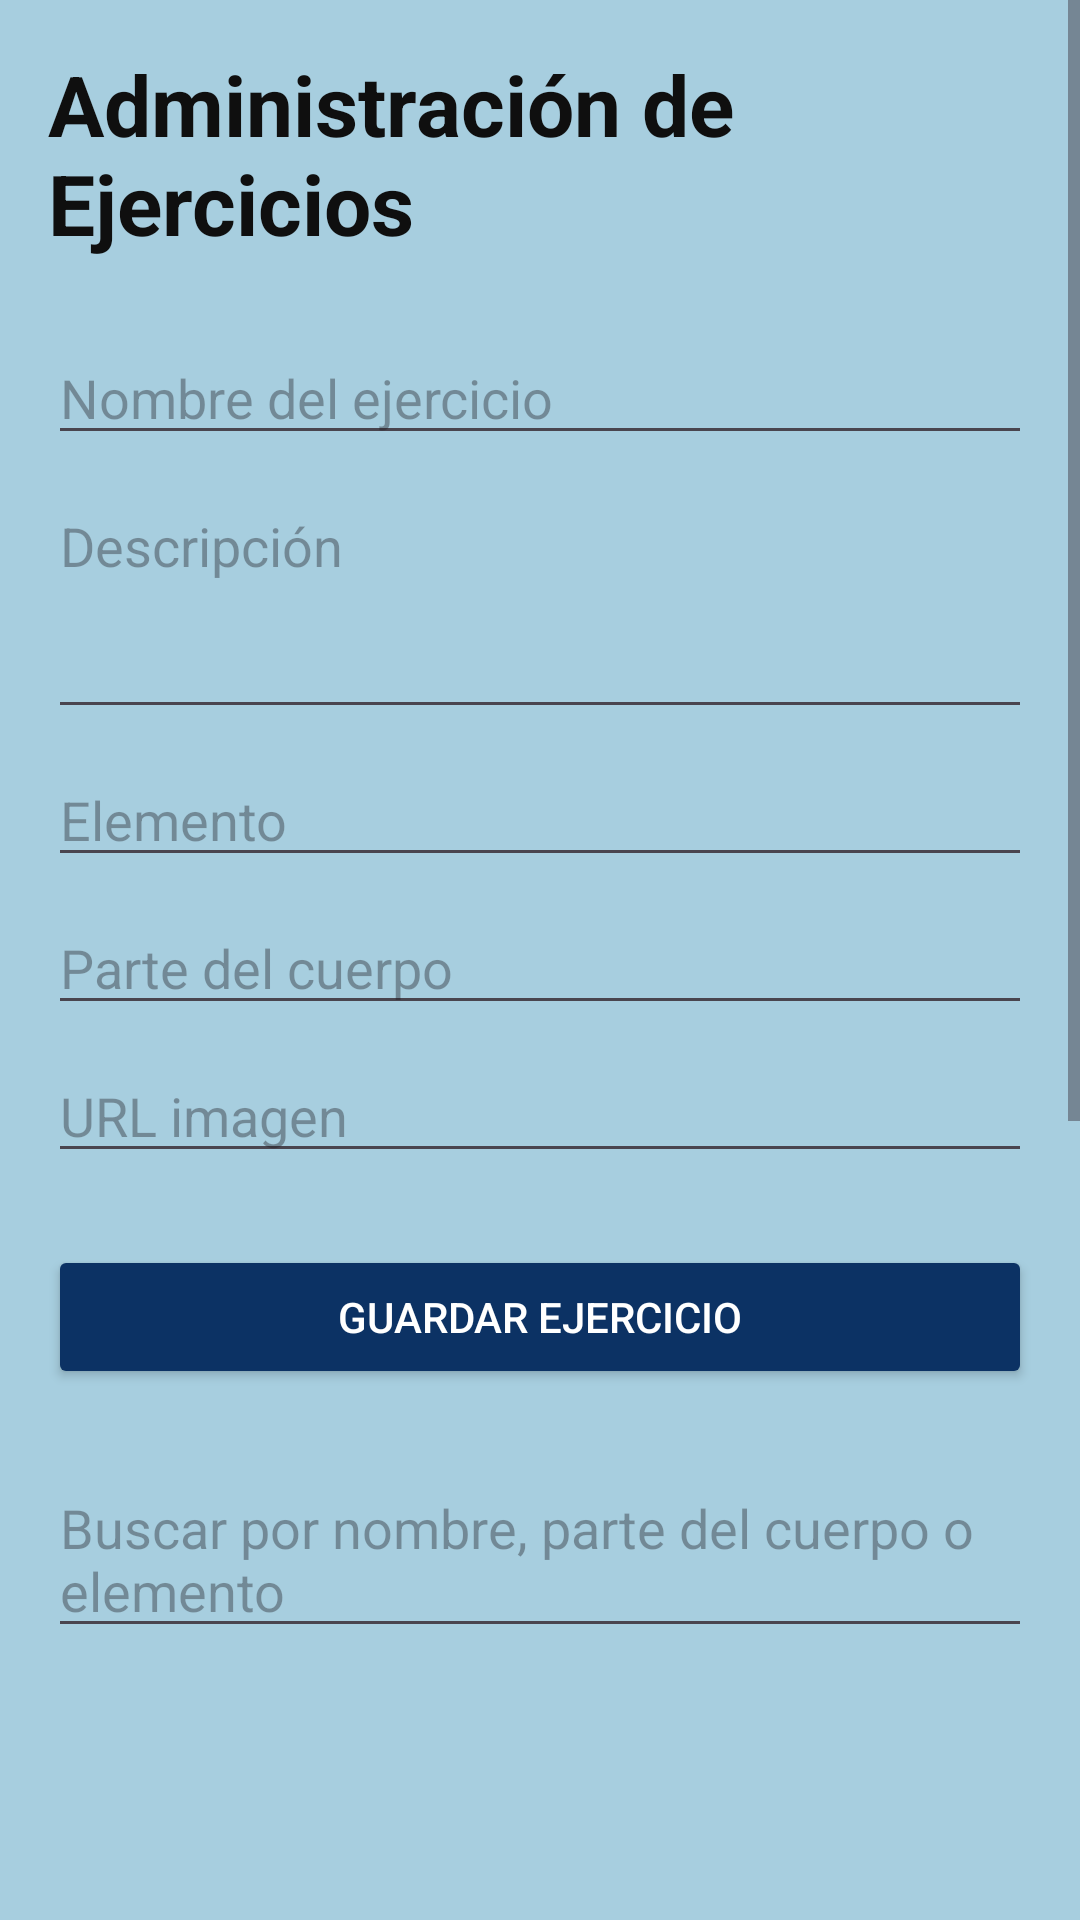

The Android layout XML behind this screen, and the referenced resources:
<!-- AndroidManifest.xml: application theme Theme.Parcial2 -->
<!-- res/layout/activity_admin_ejercicios.xml -->
<?xml version="1.0" encoding="utf-8"?>
<ScrollView xmlns:android="http://schemas.android.com/apk/res/android"
    android:layout_width="match_parent"
    android:layout_height="match_parent"
    android:background="@color/color_background"
    android:fillViewport="true">

    <LinearLayout
        android:layout_width="match_parent"
        android:layout_height="wrap_content"
        android:orientation="vertical"
        android:padding="@dimen/padding_general">

        <TextView
            android:layout_width="wrap_content"
            android:layout_height="wrap_content"
            android:text="@string/titulo_admin_ejercicios"
            android:textSize="@dimen/texto_titulo"
            android:textStyle="bold"
            android:textColor="@color/color_text_on_secondary"
            android:layout_marginBottom="@dimen/margen_sesion"/>

        <EditText
            android:id="@+id/inputNombreEjercicio"
            android:layout_width="match_parent"
            android:layout_height="wrap_content"
            android:hint="@string/hint_nombre_ejercicio"
            android:layout_marginBottom="@dimen/margen_tarjeta"/>

        <EditText
            android:id="@+id/inputDescripcionEjercicio"
            android:layout_width="match_parent"
            android:layout_height="wrap_content"
            android:hint="@string/hint_descripcion"
            android:minLines="3"
            android:gravity="top"
            android:layout_marginBottom="@dimen/margen_tarjeta"/>

        <EditText
            android:id="@+id/inputElementoEjercicio"
            android:layout_width="match_parent"
            android:layout_height="wrap_content"
            android:hint="@string/hint_elemento"
            android:layout_marginBottom="@dimen/margen_tarjeta"/>

        <EditText
            android:id="@+id/inputParteCuerpoEjercicio"
            android:layout_width="match_parent"
            android:layout_height="wrap_content"
            android:hint="@string/hint_parte_cuerpo"
            android:layout_marginBottom="@dimen/margen_tarjeta"/>

        <EditText
            android:id="@+id/inputImagenEjercicio"
            android:layout_width="match_parent"
            android:layout_height="wrap_content"
            android:layout_marginBottom="@dimen/margen_seccion"
            android:hint="@string/hint_url_imagen" />

        <Button
            android:id="@+id/btnGuardarEjercicio"
            android:layout_width="match_parent"
            android:layout_height="wrap_content"
            android:text="@string/btn_guardar_ejercicio"
            android:textColor="@color/color_text_on_primary"
            android:backgroundTint="@color/color_primary"
            android:layout_marginBottom="@dimen/margen_seccion"/>

        <EditText
            android:id="@+id/inputBuscarEjercicio"
            android:layout_width="match_parent"
            android:layout_height="wrap_content"
            android:hint="@string/hint_buscar_ejercicio"
            android:layout_marginBottom="@dimen/margen_seccion"/>

        <androidx.recyclerview.widget.RecyclerView
            android:id="@+id/recyclerEjercicios"
            android:layout_width="match_parent"
            android:layout_height="@dimen/alto_recycler"
            android:layout_marginBottom="@dimen/margen_tarjeta"/>

        <TextView
            android:id="@+id/txtPagina"
            android:layout_width="wrap_content"
            android:layout_height="wrap_content"
            android:text="@string/pagina_default"
            android:textColor="@color/color_text_on_secondary"
            android:layout_gravity="center_horizontal"
            android:layout_marginBottom="@dimen/margen_tarjeta"/>

        <LinearLayout
            android:layout_width="match_parent"
            android:layout_height="wrap_content"
            android:orientation="horizontal"
            android:layout_marginBottom="@dimen/margen_seccion">

            <Button
                android:id="@+id/btnAnterior"
                android:layout_width="0dp"
                android:layout_height="wrap_content"
                android:layout_weight="1"
                android:text="@string/btn_anterior"/>

            <Button
                android:id="@+id/btnSiguiente"
                android:layout_width="0dp"
                android:layout_height="wrap_content"
                android:layout_weight="1"
                android:text="@string/btn_siguiente"/>
        </LinearLayout>

    </LinearLayout>
</ScrollView>
<!-- resources referenced by this layout -->
<resources>
  <color name="color_background">#A7CEDF</color>
  <color name="color_primary">#0C3264</color>
  <color name="color_text_on_primary">#FFFFFF</color>
  <color name="color_text_on_secondary">#0F0F0F</color>
  <dimen name="alto_recycler">400dp</dimen>
  <dimen name="margen_seccion">24dp</dimen>
  <dimen name="margen_sesion">24dp</dimen>
  <dimen name="margen_tarjeta">8dp</dimen>
  <dimen name="padding_general">16dp</dimen>
  <dimen name="texto_titulo">28sp</dimen>
  <string name="btn_anterior">Anterior</string>
  <string name="btn_guardar_ejercicio">Guardar ejercicio</string>
  <string name="btn_siguiente">Siguiente</string>
  <string name="hint_buscar_ejercicio">Buscar por nombre, parte del cuerpo o elemento</string>
  <string name="hint_descripcion">Descripción</string>
  <string name="hint_elemento">Elemento</string>
  <string name="hint_nombre_ejercicio">Nombre del ejercicio</string>
  <string name="hint_parte_cuerpo">Parte del cuerpo</string>
  <string name="hint_url_imagen">URL imagen</string>
  <string name="pagina_default">Página %1$d / %2$d</string>
  <string name="titulo_admin_ejercicios">Administración de Ejercicios</string>
  <style name="Theme.Parcial2" parent="Theme.Material3.Light.NoActionBar">
          <item name="colorPrimary">@color/color_primary</item>
          <item name="colorSecondary">@color/color_secondary</item>
  
          <item name="android:statusBarColor">@color/color_primary</item>
          <item name="android:navigationBarColor">@color/color_surface</item>
      </style>
  <color name="color_secondary">#1565A8</color>
  <color name="color_surface">#FFFFFF</color>
</resources>
